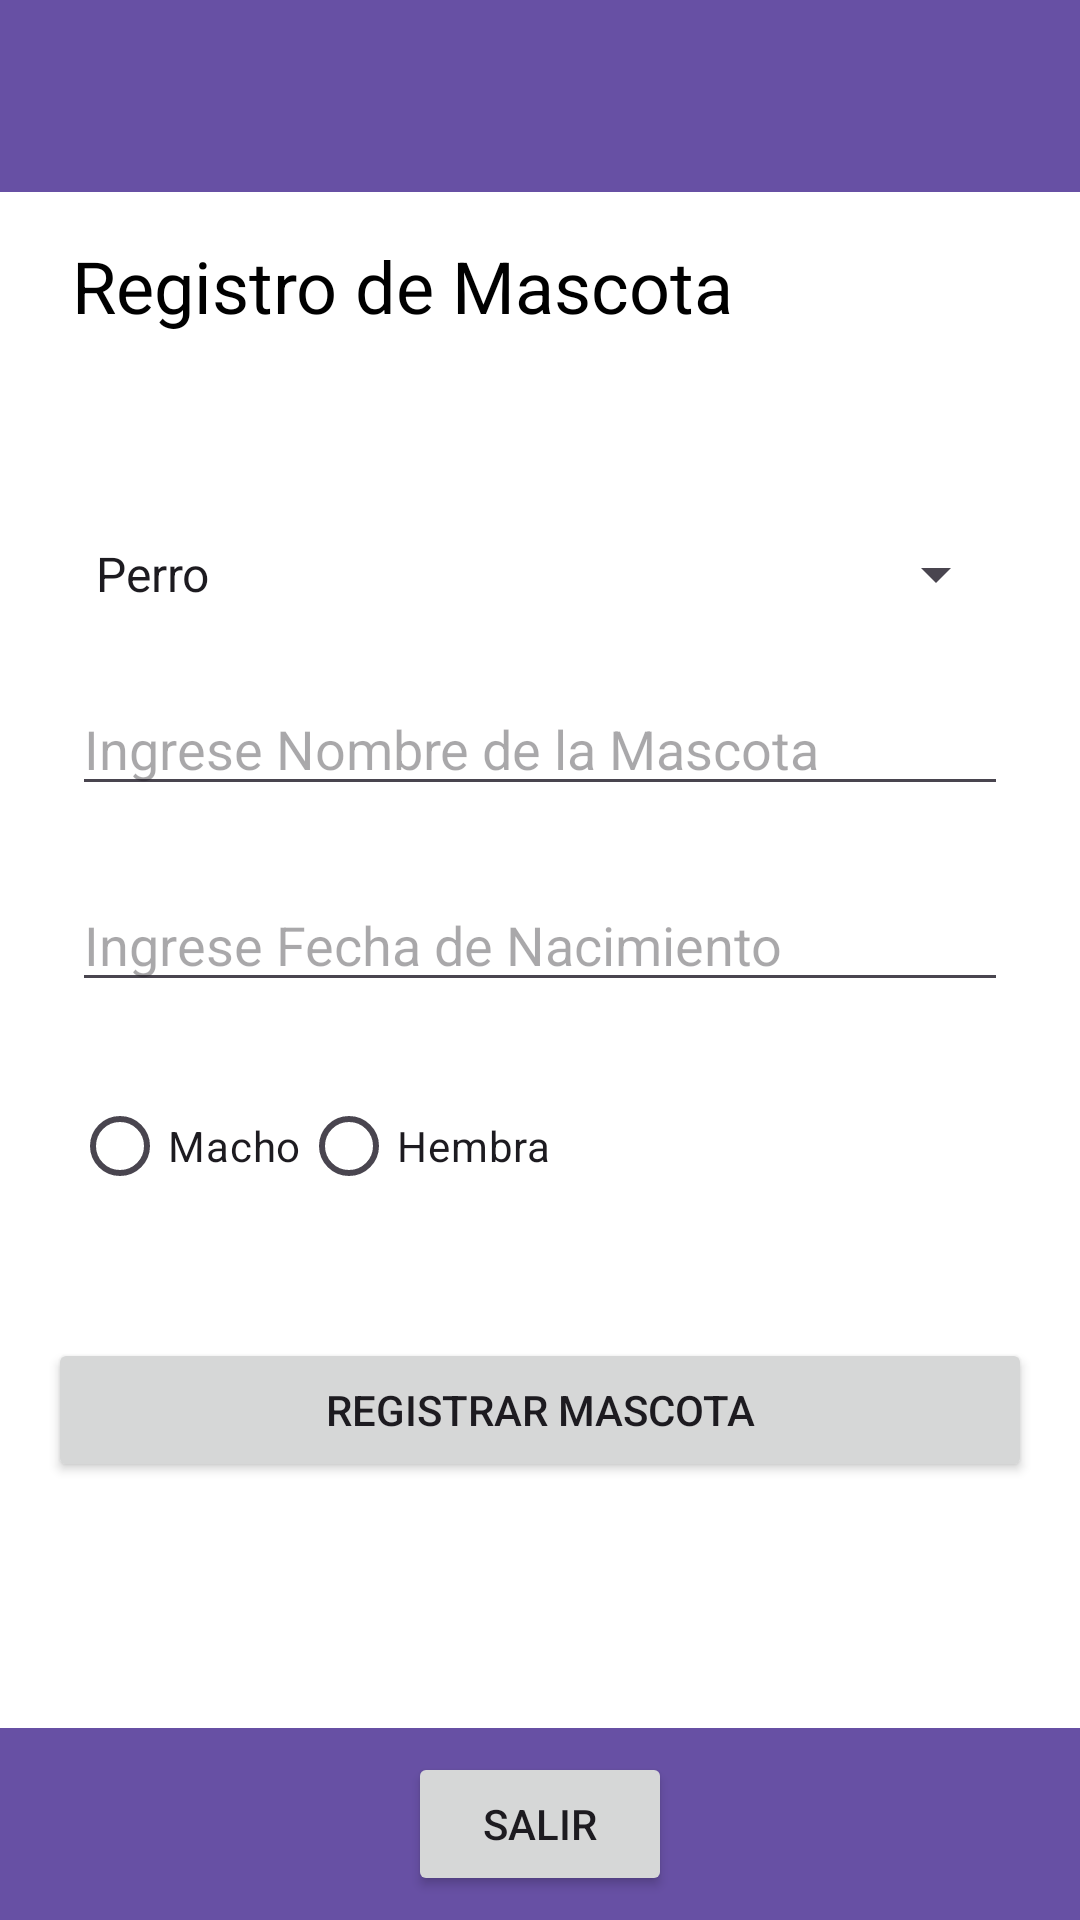

Produce the Android XML layout that renders to this screen, including the resource entries it uses.
<!-- AndroidManifest.xml: application theme Theme.AplicationPetClass -->
<!-- res/layout/register_pet.xml -->
<?xml version="1.0" encoding="utf-8"?>
<androidx.constraintlayout.widget.ConstraintLayout
    xmlns:android="http://schemas.android.com/apk/res/android"
    xmlns:app="http://schemas.android.com/apk/res-auto"
    xmlns:tools="http://schemas.android.com/tools"
    android:layout_width="match_parent"
    android:background="@android:color/white"
    android:layout_height="match_parent"
    tools:context=".RegisterPetActivity">

    

    
    <androidx.appcompat.widget.Toolbar
        android:id="@+id/toolbar"
        android:layout_width="match_parent"
        android:layout_height="wrap_content"
        android:background="?attr/colorPrimary"
        android:minHeight="?attr/actionBarSize"
        android:theme="?attr/actionBarTheme"
        app:layout_constraintBottom_toBottomOf="parent"
        app:layout_constraintEnd_toEndOf="parent"
        app:layout_constraintHorizontal_bias="0.0"
        app:layout_constraintStart_toStartOf="parent"
        app:layout_constraintTop_toTopOf="parent"
        app:layout_constraintVertical_bias="0.0" />

    

    

    

    

    <androidx.appcompat.widget.Toolbar
        android:id="@+id/toolbar17"
        android:layout_width="match_parent"
        android:layout_height="wrap_content"
        android:background="?attr/colorPrimary"
        android:minHeight="?attr/actionBarSize"
        android:theme="?attr/actionBarTheme"
        app:layout_constraintBottom_toBottomOf="parent"
        app:layout_constraintEnd_toEndOf="parent"
        app:layout_constraintHorizontal_bias="0.0"
        app:layout_constraintStart_toStartOf="parent"
        app:layout_constraintTop_toTopOf="parent"
        app:layout_constraintVertical_bias="1.0" />

    <TextView
        android:id="@+id/txtRegisterPet"
        android:layout_width="0dp"
        android:layout_height="wrap_content"
        android:layout_marginStart="24dp"
        android:layout_marginTop="15dp"
        android:layout_marginEnd="24dp"
        android:text="Registro de Mascota"
        android:textColor="@android:color/black"
        android:textSize="24sp"
        app:layout_constraintBottom_toTopOf="@+id/spinnerPetType"
        app:layout_constraintEnd_toEndOf="parent"
        app:layout_constraintHorizontal_bias="0.0"
        app:layout_constraintStart_toStartOf="parent"
        app:layout_constraintTop_toBottomOf="@+id/toolbar"
        app:layout_constraintVertical_bias="0.073" />

    <Spinner
        android:id="@+id/spinnerPetType"
        android:layout_width="0dp"
        android:layout_height="wrap_content"
        android:layout_marginStart="24dp"
        android:layout_marginTop="68dp"
        android:layout_marginEnd="24dp"
        android:entries="@array/pet_types"
        android:spinnerMode="dropdown"
        app:layout_constraintEnd_toEndOf="parent"
        app:layout_constraintHorizontal_bias="0.0"
        app:layout_constraintStart_toStartOf="parent"
        app:layout_constraintTop_toBottomOf="@+id/txtRegisterPet" />

    <EditText
        android:id="@+id/editTextPetName"
        android:layout_width="0dp"
        android:layout_height="wrap_content"
        android:layout_marginStart="24dp"
        android:layout_marginTop="24dp"
        android:layout_marginEnd="24dp"
        android:ems="10"
        android:hint="Ingrese Nombre de la Mascota"
        android:inputType="text"
        app:layout_constraintEnd_toEndOf="parent"
        app:layout_constraintHorizontal_bias="0.0"
        app:layout_constraintStart_toStartOf="parent"
        app:layout_constraintTop_toBottomOf="@+id/spinnerPetType" />

    <EditText
        android:id="@+id/editTextPetBirthDate"
        android:layout_width="0dp"
        android:layout_height="wrap_content"
        android:layout_marginStart="24dp"
        android:layout_marginTop="24dp"
        android:layout_marginEnd="24dp"
        android:ems="10"
        android:hint="Ingrese Fecha de Nacimiento"
        android:inputType="date"
        app:layout_constraintEnd_toEndOf="parent"
        app:layout_constraintHorizontal_bias="0.0"
        app:layout_constraintStart_toStartOf="parent"
        app:layout_constraintTop_toBottomOf="@+id/editTextPetName" />

    <RadioGroup
        android:id="@+id/radioGroupGender"
        android:layout_width="0dp"
        android:layout_height="wrap_content"
        android:layout_marginStart="24dp"
        android:layout_marginTop="24dp"
        android:layout_marginEnd="24dp"
        android:orientation="horizontal"
        app:layout_constraintEnd_toEndOf="parent"
        app:layout_constraintHorizontal_bias="1.0"
        app:layout_constraintStart_toStartOf="parent"
        app:layout_constraintTop_toBottomOf="@+id/editTextPetBirthDate">

        <RadioButton
            android:id="@+id/radioMale"
            android:layout_width="wrap_content"
            android:layout_height="wrap_content"
            android:text="Macho" />

        <RadioButton
            android:id="@+id/radioFemale"
            android:layout_width="wrap_content"
            android:layout_height="wrap_content"
            android:text="Hembra" />
    </RadioGroup>

    <Button
        android:id="@+id/btnRegisterPet"
        android:layout_width="0dp"
        android:layout_height="wrap_content"
        android:layout_marginStart="16dp"
        android:layout_marginTop="40dp"
        android:layout_marginEnd="16dp"
        android:text="Registrar Mascota"
        app:layout_constraintBottom_toBottomOf="parent"
        app:layout_constraintEnd_toEndOf="parent"
        app:layout_constraintHorizontal_bias="0.0"
        app:layout_constraintStart_toStartOf="parent"
        app:layout_constraintTop_toBottomOf="@+id/radioGroupGender"
        app:layout_constraintVertical_bias="0.0" />

    <Button
        android:id="@+id/btnSalirRegisterPet"
        android:layout_width="wrap_content"
        android:layout_height="wrap_content"
        android:text="Salir"
        app:layout_constraintBottom_toBottomOf="@+id/toolbar17"
        app:layout_constraintEnd_toEndOf="parent"
        app:layout_constraintStart_toStartOf="parent"
        app:layout_constraintTop_toTopOf="@+id/toolbar17" />

</androidx.constraintlayout.widget.ConstraintLayout>
<!-- resources referenced by this layout -->
<resources>
  <array name="pet_types">
          <item>Perro</item>
          <item>Gato</item>
      </array>
  <style name="Theme.AplicationPetClass" parent="Base.Theme.AplicationPetClass" />
  <style name="Base.Theme.AplicationPetClass" parent="Theme.Material3.DayNight.NoActionBar">
          
          
      </style>
</resources>
